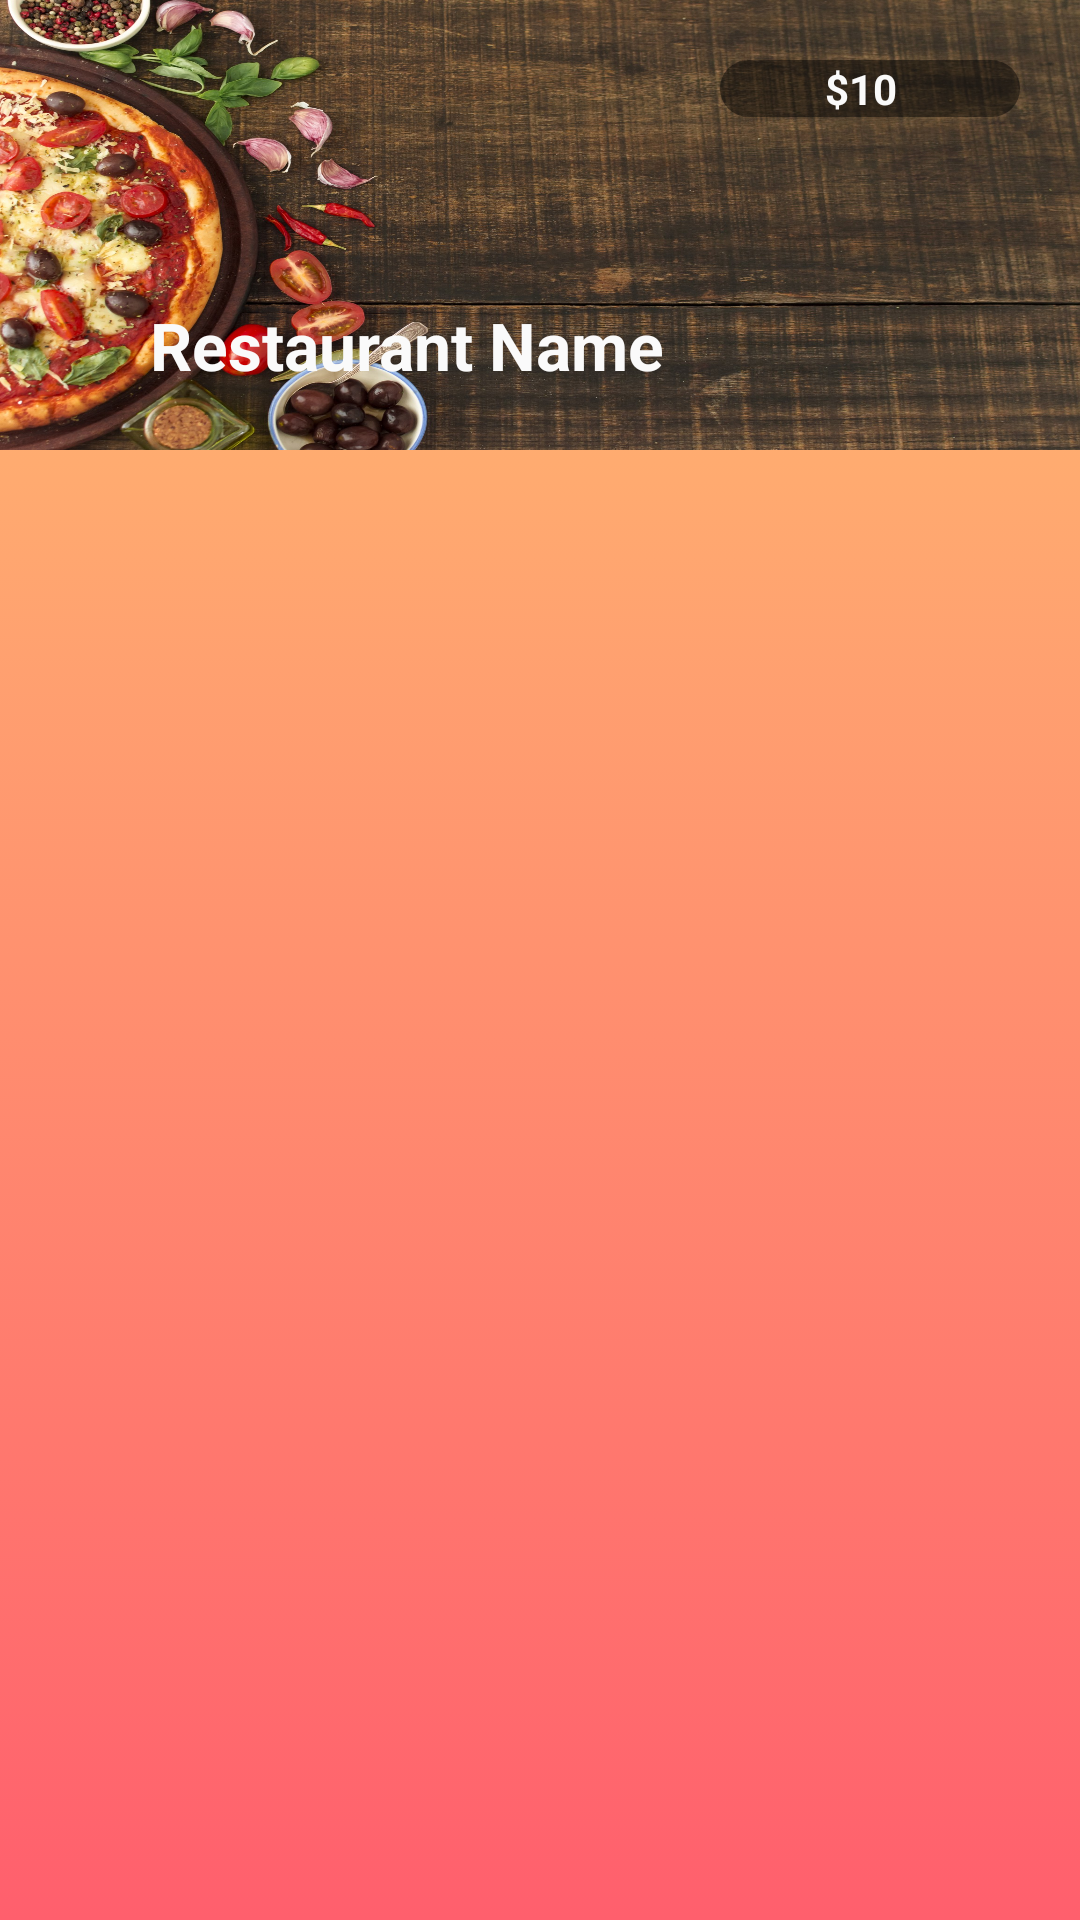

Produce the Android XML layout that renders to this screen, including the resource entries it uses.
<!-- AndroidManifest.xml: application theme uberfood -->
<!-- res/layout/activity_menu.xml -->
<?xml version="1.0" encoding="utf-8"?>
<LinearLayout xmlns:android="http://schemas.android.com/apk/res/android"
    xmlns:app="http://schemas.android.com/apk/res-auto"
    xmlns:tools="http://schemas.android.com/tools"
    android:orientation="vertical"
    android:background="@drawable/background_color"
    android:layout_width="match_parent"
    android:layout_height="match_parent"
    tools:context=".activities.MenuActivity">
    <LinearLayout
        android:layout_width="match_parent"
        android:layout_height="150dp">
        <RelativeLayout
            android:layout_width="match_parent"
            android:layout_height="wrap_content">
            <ImageView
                android:transitionName="image_transition"
                android:id="@+id/img_restaurant"
                android:scaleType="fitXY"
                android:src="@drawable/slider_3"
                android:layout_width="match_parent"
                android:layout_height="150dp" />
            <android.support.v7.widget.AppCompatTextView
                android:layout_marginLeft="50dp"
                android:transitionName="restaurant_name_tansition"
                android:layout_alignParentBottom="true"
                android:textStyle="bold"
                    android:textSize="22sp"
                android:layout_marginBottom="-50dp"
                android:layout_below="@id/img_restaurant"
                android:layout_width="wrap_content"
                android:textColor="@color/colorWhite"
                android:text="Restaurant Name"
                android:layout_height="wrap_content" />

            <ImageView
                android:id="@+id/arrow_back_from_menu_activity"
                android:layout_width="35dp"
                android:layout_height="35dp"
                android:layout_marginLeft="16dp"
                android:layout_marginTop="15dp"
                android:paddingTop="5dp"
                android:paddingRight="5dp"
                android:paddingBottom="5dp"
                android:src="@drawable/arrow_back" />
            <LinearLayout
                android:layout_margin="20dp"
                android:layout_alignParentEnd="true"
                android:gravity="center"
                android:orientation="horizontal"
                android:background="@drawable/background_menu_icon"
                android:layout_width="100dp"
                android:layout_height="wrap_content">
                <android.support.v7.widget.AppCompatTextView
                    android:textStyle="bold"
                    android:textSize="14dp"
                    android:layout_gravity="center"
                    android:textColor="@color/colorWhite"
                    android:text="$10"
                    android:layout_width="wrap_content"
                    android:layout_height="wrap_content" />
                <ImageView
                    android:padding="3dp"
                    android:src="@drawable/shopping_cart"
                    android:layout_width="wrap_content"
                    android:layout_height="wrap_content" />

            </LinearLayout>

        </RelativeLayout>
    </LinearLayout>

  <ScrollView
      android:layout_width="match_parent"
      android:layout_height="match_parent">
      <LinearLayout
          android:orientation="horizontal"
          android:layout_width="match_parent"
          android:layout_height="match_parent">
          <android.support.v7.widget.RecyclerView
              android:layout_marginTop="20dp"

              android:id="@+id/recyler_view_menu_activity"
              android:layout_width="match_parent"
              android:layout_height="wrap_content"/>
      </LinearLayout>
  </ScrollView>

</LinearLayout>
<!-- resources referenced by this layout -->
<resources>
  <color name="colorWhite">#FAFAFA</color>
  <!-- drawable background_color (drawable) -->
  <?xml version="1.0" encoding="utf-8"?>
  <selector xmlns:android="http://schemas.android.com/apk/res/android">
      <item>
          <shape>
              <gradient
                  android:angle="90"
                  android:startColor="@color/colorDarkOrange"
                  android:endColor="@color/colorLightOrange"
                  android:type="linear" />
          </shape>
      </item>
  </selector>
  <!-- drawable background_menu_icon (drawable) -->
  <?xml version="1.0" encoding="utf-8"?>
  <shape xmlns:android="http://schemas.android.com/apk/res/android"
      android:shape="rectangle">
  
      <corners android:radius="35dp" />
  
      <padding
          android:bottom="0dp"
          android:left="0dp"
          android:right="0dp"
          android:top="0dp" />
      <solid android:color="#76000000" />
  
  </shape>
  <!-- drawable slider_3: jpg bitmap (drawable-ldpi, 480079 bytes) -->
  <style name="uberfood" parent="Theme.AppCompat.Light.NoActionBar">
          <item name="android:statusBarColor">@color/colorOrange</item>
          <item name="android:windowBackground">@android:color/white</item>
          <item name="windowActionBar">false</item>
  
      </style>
  <color name="colorDarkOrange">#FF5F6D</color>
  <color name="colorLightOrange">#FFC371</color>
  <color name="colorOrange">#e27b58</color>
</resources>
